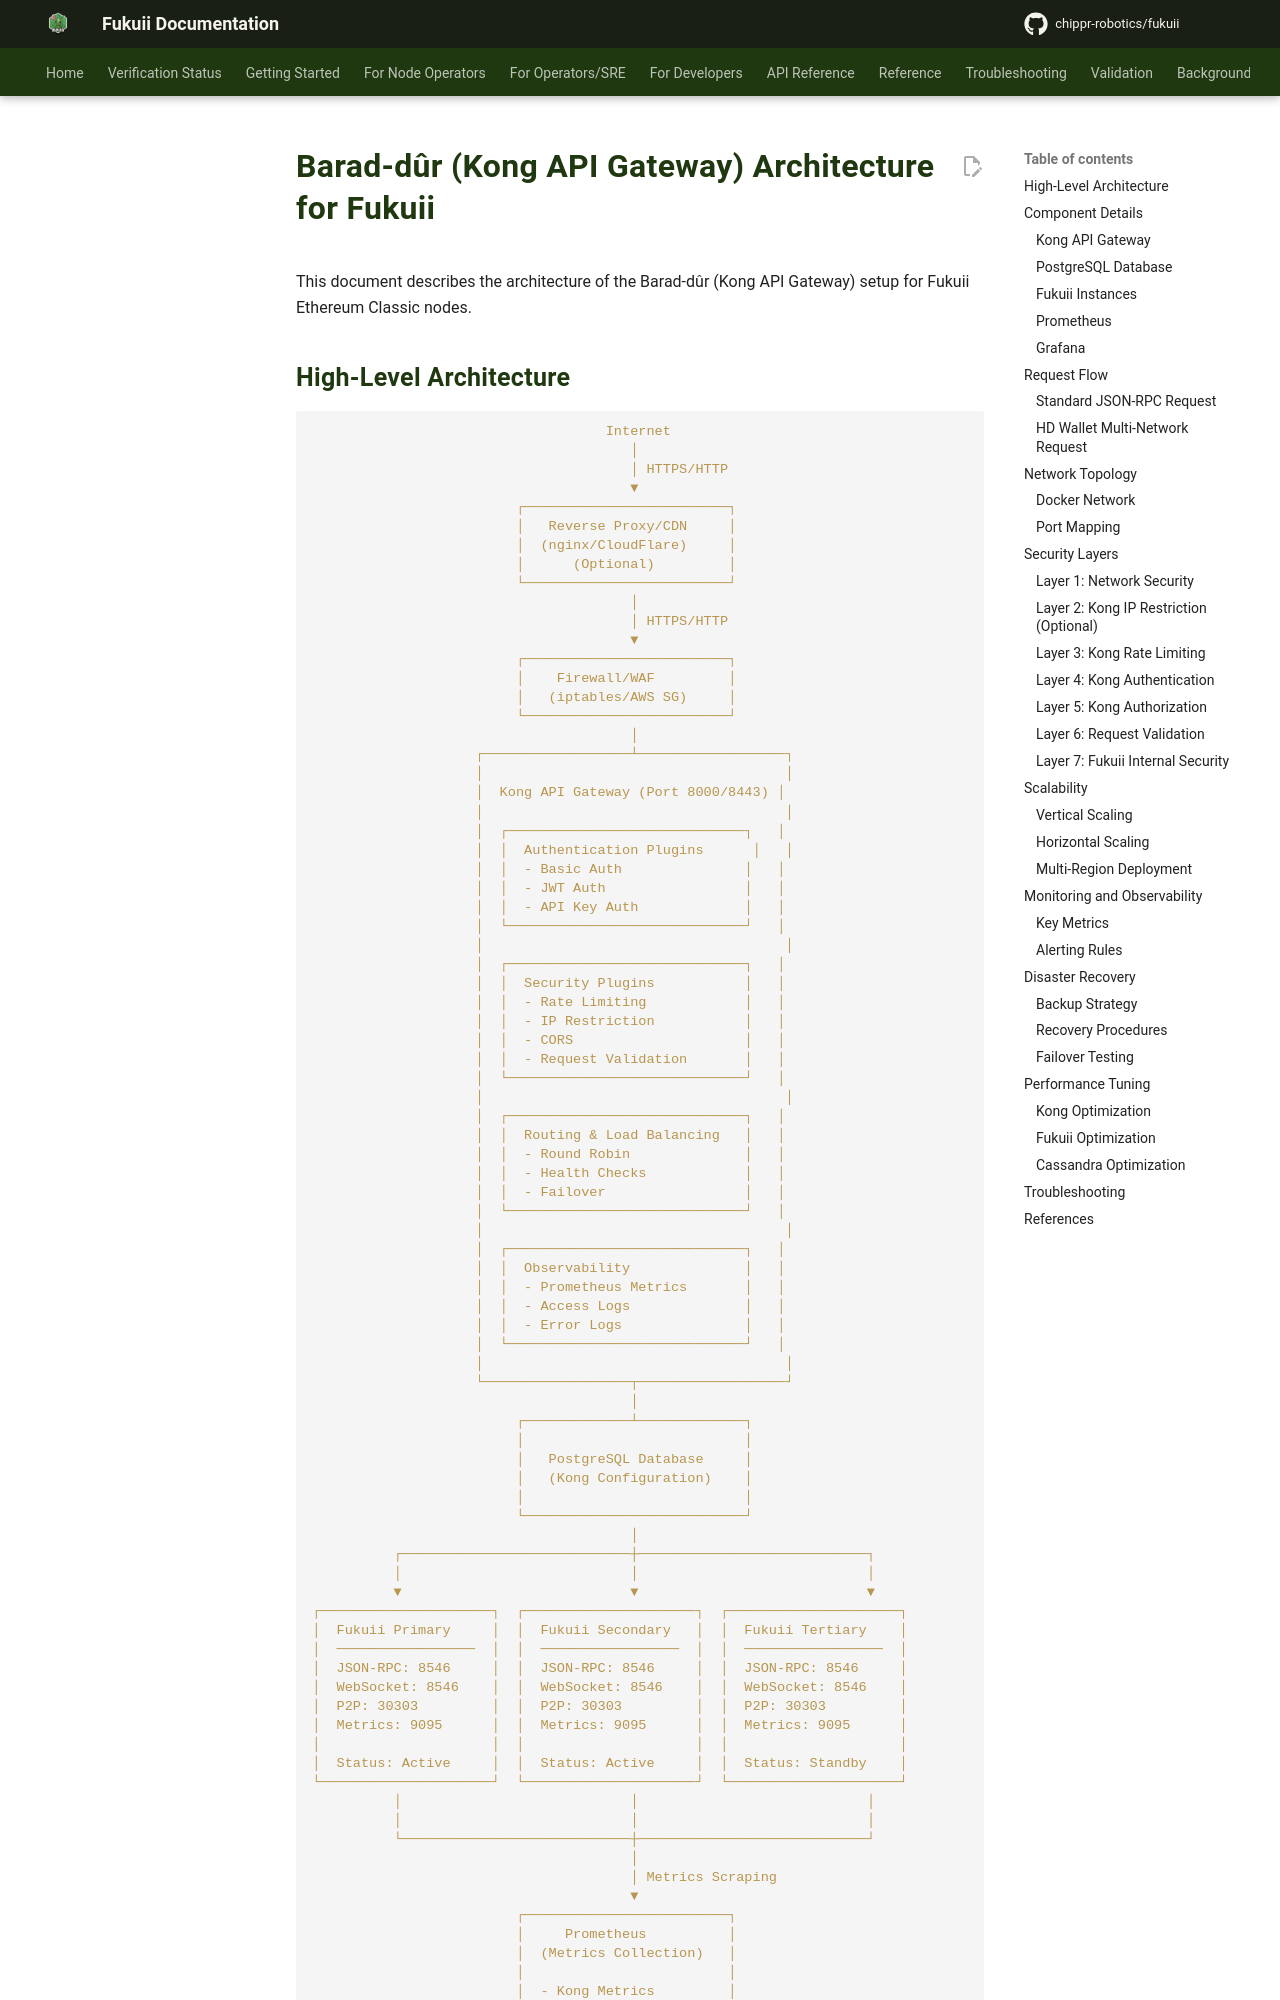

repository: chippr-robotics/fukuii · page: pr-preview/pr-1926/deployment/kong-architecture/index.html · generator: mkdocs

# Barad-dûr (Kong API Gateway) Architecture for Fukuii

This document describes the architecture of the Barad-dûr (Kong API Gateway) setup for Fukuii Ethereum Classic nodes.

## High-Level Architecture
